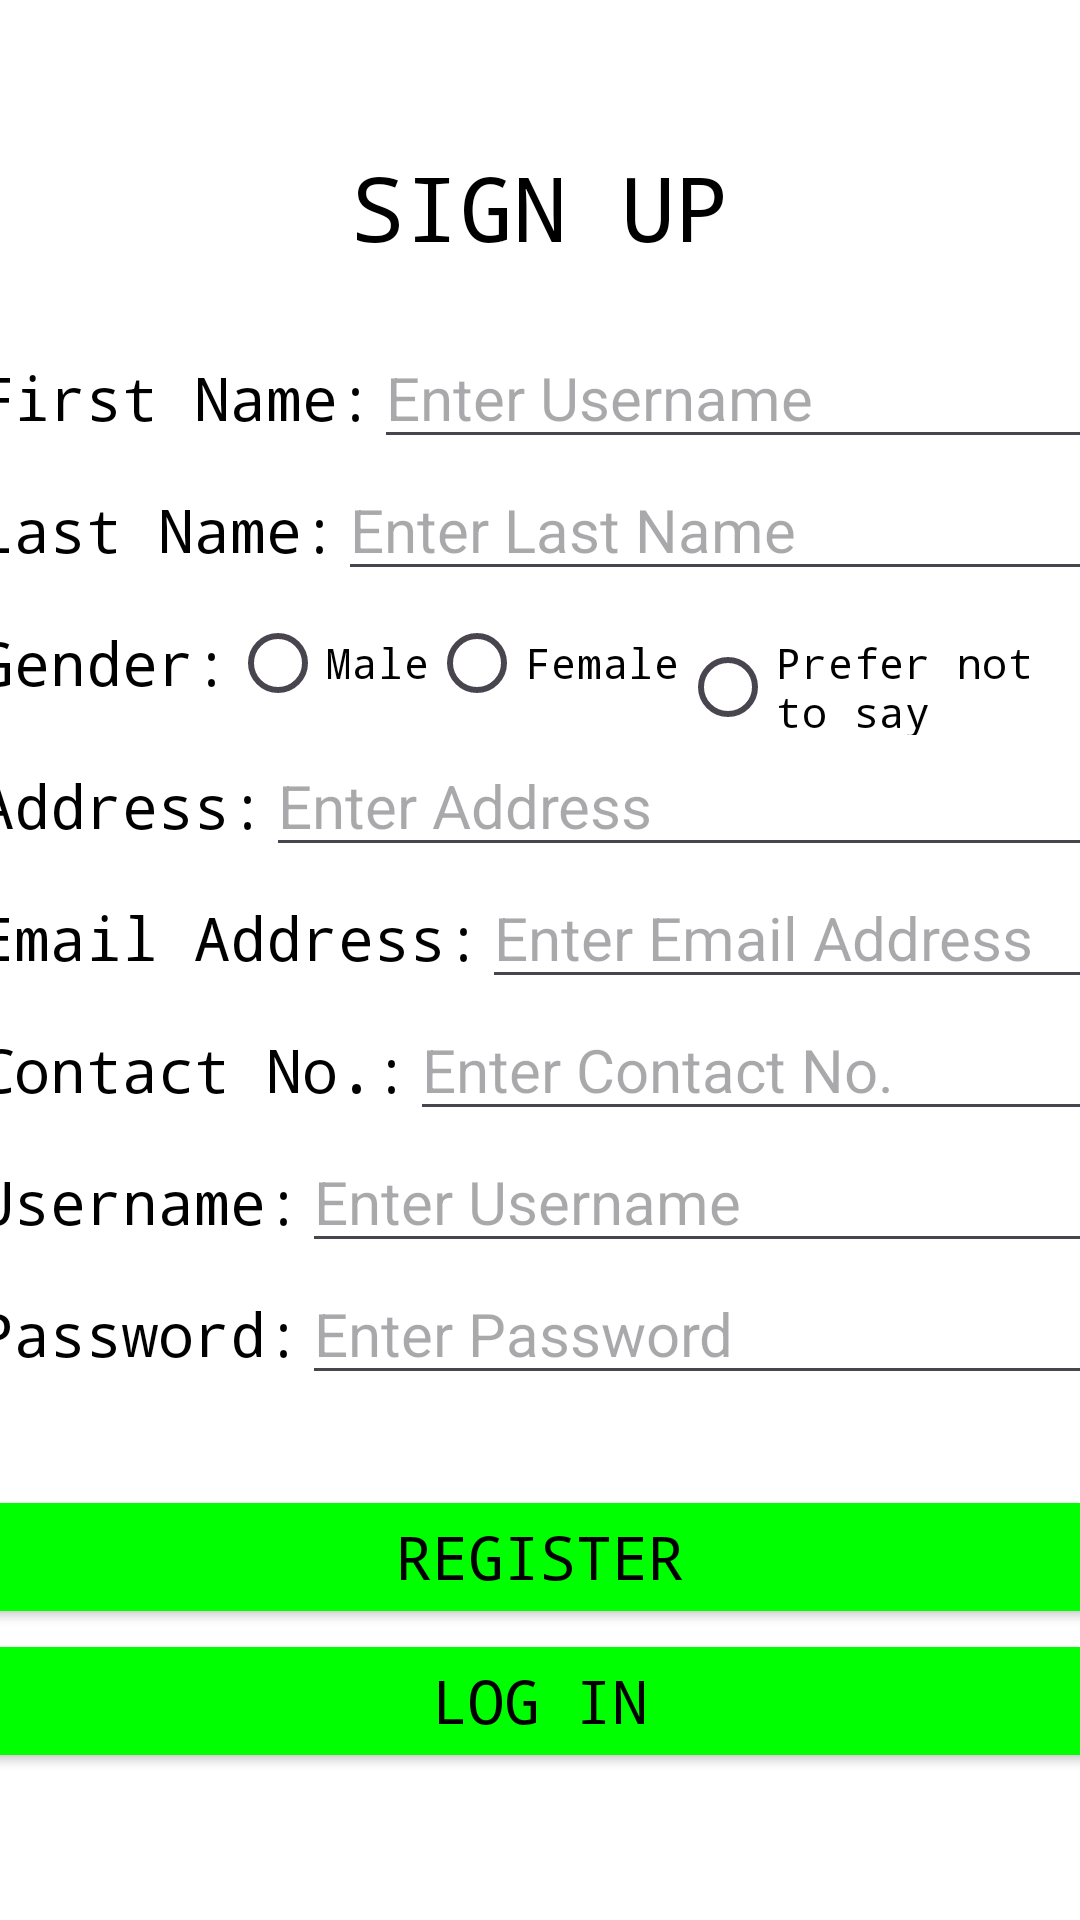

Produce the Android XML layout that renders to this screen, including the resource entries it uses.
<!-- AndroidManifest.xml: application theme Theme.DB_LoginSignup -->
<!-- res/layout/activity_sign_up.xml -->
<?xml version="1.0" encoding="utf-8"?>
<ScrollView xmlns:android="http://schemas.android.com/apk/res/android"
    xmlns:app="http://schemas.android.com/apk/res-auto"
    xmlns:tools="http://schemas.android.com/tools"
    android:layout_width="match_parent"
    android:layout_height="match_parent"
    android:background="@android:color/white"
    tools:context=".SignUp">

    <LinearLayout
        android:layout_width="375dp"
        android:layout_height="wrap_content"
        android:layout_gravity="center"
        android:orientation="vertical">

        <TextView
            android:layout_width="match_parent"
            android:layout_height="wrap_content"
            android:text="Sign Up"
            android:textSize="30dp"
            android:textAlignment="center"
            android:textAllCaps="true"
            android:textColor="@color/black"
            android:typeface="monospace"
            android:layout_marginBottom="20dp"/>

        <LinearLayout
            android:layout_width="match_parent"
            android:layout_height="wrap_content"
            android:orientation="horizontal">

            <TextView
                android:layout_width="wrap_content"
                android:layout_height="wrap_content"
                android:text="@string/lblFname"
                android:textSize="20dp"
                android:typeface="monospace"
                android:textColor="@color/black" />

            <EditText
                android:id="@+id/FirstName"
                android:layout_width="match_parent"
                android:layout_height="wrap_content"
                android:hint="@string/hntUsername"
                android:inputType="textPersonName"
                android:textSize="20dp"
                android:textColor="@color/gray" />

        </LinearLayout>

        <LinearLayout
            android:layout_width="match_parent"
            android:layout_height="wrap_content"
            android:orientation="horizontal">

            <TextView
                android:layout_width="wrap_content"
                android:layout_height="wrap_content"
                android:text="@string/lblLname"
                android:typeface="monospace"
                android:textSize="20dp"
                android:textColor="@color/black" />

            <EditText
                android:id="@+id/LastName"
                android:layout_width="match_parent"
                android:layout_height="wrap_content"
                android:hint="@string/hntLname"
                android:inputType="textPersonName"
                android:textSize="20dp"
                android:textColor="@color/gray" />

        </LinearLayout>

        <LinearLayout
            android:layout_width="match_parent"
            android:layout_height="wrap_content"
            android:orientation="horizontal">

            <TextView
                android:layout_width="wrap_content"
                android:layout_height="wrap_content"
                android:text="@string/lblGender"
                android:layout_gravity="center"
                android:typeface="monospace"
                android:textSize="20dp"
                android:textColor="@color/black" />

            <RadioGroup
                android:id="@+id/genOption"
                android:layout_width="match_parent"
                android:layout_height="wrap_content"
                android:orientation="horizontal">

                <RadioButton android:id="@+id/genMale"
                    android:layout_width="wrap_content"
                    android:layout_height="wrap_content"
                    android:typeface="monospace"
                    android:text="@string/radMale"
                    android:textColor="@color/black"/>
                <RadioButton android:id="@+id/genFemale"
                    android:layout_width="wrap_content"
                    android:layout_height="wrap_content"
                    android:typeface="monospace"
                    android:text="@string/radFemale"
                    android:textColor="@color/black"/>
                <RadioButton android:id="@+id/genOther"
                    android:layout_width="wrap_content"
                    android:layout_height="wrap_content"
                    android:typeface="monospace"
                    android:text="@string/radOther"
                    android:textColor="@color/black"/>
            </RadioGroup>

        </LinearLayout>

        <LinearLayout
            android:layout_width="match_parent"
            android:layout_height="wrap_content"
            android:orientation="horizontal">

            <TextView
                android:layout_width="wrap_content"
                android:layout_height="wrap_content"
                android:text="@string/lblAddress"
                android:typeface="monospace"
                android:textSize="20dp"
                android:textColor="@color/black" />

            <EditText
                android:id="@+id/Address"
                android:layout_width="match_parent"
                android:layout_height="wrap_content"
                android:hint="@string/hntAddress"
                android:inputType="textPostalAddress"
                android:textSize="20dp"
                android:textColor="@color/gray" />

        </LinearLayout>

        <LinearLayout
            android:layout_width="match_parent"
            android:layout_height="wrap_content"
            android:orientation="horizontal">

            <TextView
                android:layout_width="wrap_content"
                android:layout_height="wrap_content"
                android:text="@string/lblEmail"
                android:typeface="monospace"
                android:textSize="20dp"
                android:textColor="@color/black" />

            <EditText
                android:id="@+id/Email"
                android:layout_width="match_parent"
                android:layout_height="wrap_content"
                android:hint="@string/hntEmail"
                android:inputType="textEmailAddress"
                android:textSize="20dp"
                android:textColor="@color/gray" />

        </LinearLayout>

        <LinearLayout
            android:layout_width="match_parent"
            android:layout_height="wrap_content"
            android:orientation="horizontal">

            <TextView
                android:layout_width="wrap_content"
                android:layout_height="wrap_content"
                android:text="@string/lblContact"
                android:typeface="monospace"
                android:textSize="20dp"
                android:textColor="@color/black" />

            <EditText
                android:id="@+id/Contact"
                android:layout_width="match_parent"
                android:layout_height="wrap_content"
                android:hint="@string/hntContact"
                android:inputType="phone"
                android:textSize="20dp"
                android:textColor="@color/gray" />

        </LinearLayout>

        <LinearLayout
            android:layout_width="match_parent"
            android:layout_height="wrap_content"
            android:orientation="horizontal">

            <TextView
                android:layout_width="wrap_content"
                android:layout_height="wrap_content"
                android:text="@string/lblUsername"
                android:typeface="monospace"
                android:textSize="20dp"
                android:textColor="@color/black" />

            <EditText
                android:id="@+id/Username"
                android:layout_width="match_parent"
                android:layout_height="wrap_content"
                android:hint="@string/hntUsername"
                android:textSize="20dp"
                android:textColor="@color/gray" />

        </LinearLayout>

        <LinearLayout
            android:layout_width="match_parent"
            android:layout_height="wrap_content"
            android:orientation="horizontal">

            <TextView
                android:layout_width="wrap_content"
                android:layout_height="wrap_content"
                android:text="@string/lblPassword"
                android:typeface="monospace"
                android:textSize="20dp"
                android:textColor="@color/black" />

            <EditText
                android:id="@+id/Password"
                android:layout_width="match_parent"
                android:layout_height="wrap_content"
                android:hint="@string/hntPassword"
                android:inputType="textPassword"
                android:textSize="20dp"
                android:textColor="@color/gray" />

        </LinearLayout>

        <Button
            android:id="@+id/Register"
            android:layout_width="match_parent"
            android:layout_height="wrap_content"
            android:text="@string/btnRegister"
            android:textSize="20dp"
            android:backgroundTint="@color/greenButtonColor"
            android:typeface="monospace"
            android:textColor="@android:color/black"
            android:layout_marginTop="30dp" />

        <Button
            android:id="@+id/Login"
            android:layout_width="match_parent"
            android:layout_height="wrap_content"
            android:backgroundTint="@color/greenButtonColor"
            android:textColor="@android:color/black"
            android:typeface="monospace"
            android:text="@string/btnLogIn"
            android:textSize="20dp" />

    </LinearLayout>

</ScrollView>
<!-- resources referenced by this layout -->
<resources>
  <color name="black">#FF000000</color>
  <color name="gray">#808080</color>
  <color name="greenButtonColor">#00FF00</color>
  <string name="btnLogIn">Log In</string>
  <string name="btnRegister">Register</string>
  <string name="hntAddress">Enter Address</string>
  <string name="hntContact">Enter Contact No.</string>
  <string name="hntEmail">Enter Email Address</string>
  <string name="hntLname">Enter Last Name</string>
  <string name="hntPassword">Enter Password</string>
  <string name="hntUsername">Enter Username</string>
  <string name="lblAddress">Address: </string>
  <string name="lblContact">Contact No.: </string>
  <string name="lblEmail">Email Address: </string>
  <string name="lblFname">First Name: </string>
  <string name="lblGender">Gender: </string>
  <string name="lblLname">Last Name: </string>
  <string name="lblPassword">Password: </string>
  <string name="lblUsername">Username: </string>
  <string name="radFemale">Female</string>
  <string name="radMale">Male</string>
  <string name="radOther">Prefer not to say</string>
  <style name="Theme.DB_LoginSignup" parent="Base.Theme.DB_LoginSignup" />
  <style name="Base.Theme.DB_LoginSignup" parent="Theme.Material3.DayNight.NoActionBar">
          
          
      </style>
</resources>
